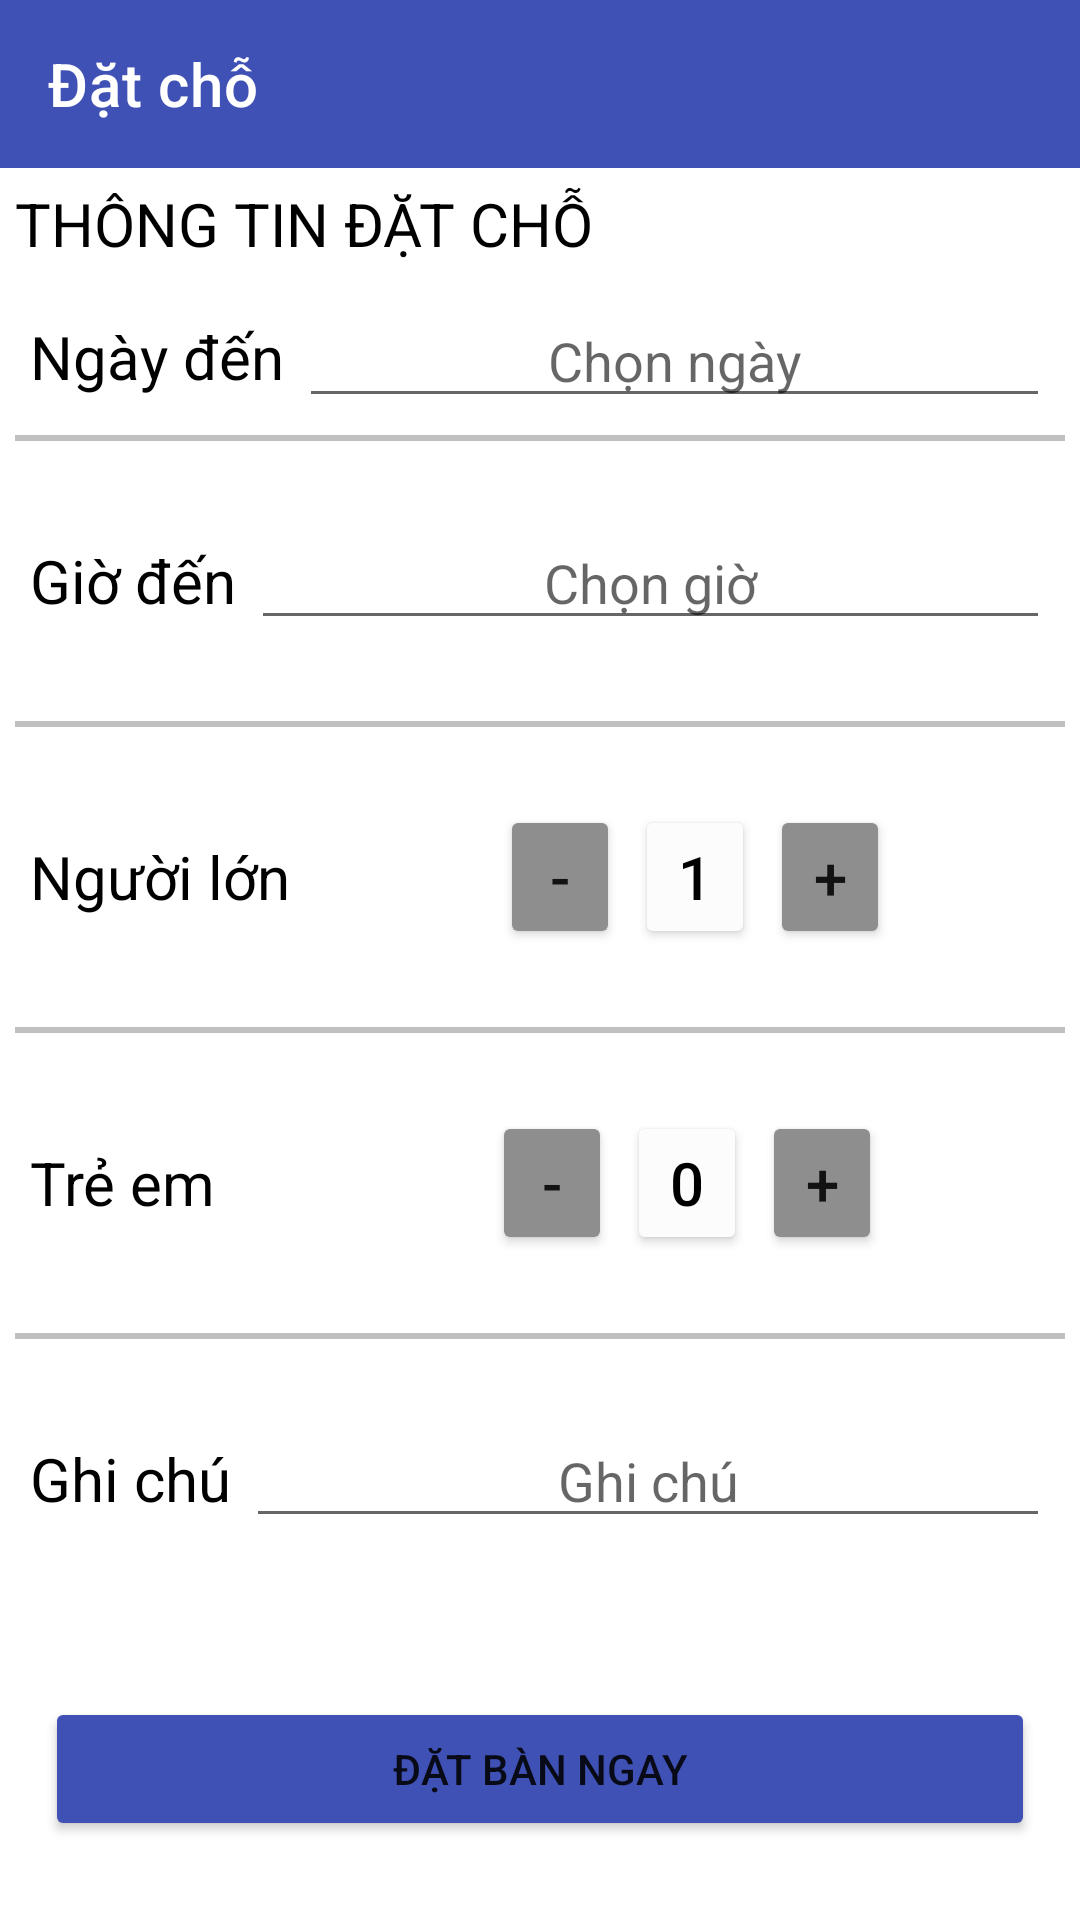

Here is an Android app screen rendered from its layout file. Give the layout XML and the strings, colors and styles it references.
<!-- AndroidManifest.xml: application theme Theme.AppDatBanOnline -->
<!-- res/layout/activity_datban.xml -->
<?xml version="1.0" encoding="utf-8"?>
<LinearLayout xmlns:android="http://schemas.android.com/apk/res/android"
    xmlns:app="http://schemas.android.com/apk/res-auto"
    xmlns:tools="http://schemas.android.com/tools"
    android:layout_width="match_parent"
    android:layout_height="match_parent"
    android:orientation="vertical"
    tools:context=".ui.datban">
    <androidx.appcompat.widget.Toolbar
        android:layout_width="match_parent"
        android:layout_height="?attr/actionBarSize"
        android:background="#3F51B5"
        app:title="Đặt chỗ"
        app:titleTextColor="#fff"/>
    <TextView
        android:layout_width="wrap_content"
        android:layout_height="wrap_content"
        android:textSize="20sp"
        android:text="THÔNG TIN ĐẶT CHỖ"
        android:textColor="#000"
        android:layout_margin="5dp"
        />
    <LinearLayout
        android:layout_width="match_parent"
        android:layout_height="match_parent"
        android:orientation="vertical"
        android:weightSum="12">
        <LinearLayout
            android:layout_weight="2"
            android:layout_width="match_parent"
            android:layout_height="0dp"
            android:layout_margin="5dp"
            android:orientation="horizontal"
            >
            <TextView
                android:layout_width="wrap_content"
                android:layout_height="match_parent"
                android:text="Ngày đến"
                android:gravity="center|left"
                android:paddingLeft="5dp"
                android:textSize="20sp"
                android:textColor="@color/black"/>
            <EditText
                android:layout_width="match_parent"
                android:layout_height="wrap_content"
                android:hint="Chọn ngày"
                android:gravity="center"
                android:id="@+id/edtngay"
                android:layout_marginLeft="5dp"
                android:layout_marginRight="5dp"/>
        </LinearLayout>
        <View
            android:layout_width="match_parent"
            android:layout_marginLeft="5dp"
            android:layout_marginRight="5dp"
            android:layout_height="2dp"
            android:background="#c0c0c0"/>
        <LinearLayout
            android:layout_weight="2"
            android:layout_width="match_parent"
            android:layout_height="wrap_content"
            android:layout_margin="5dp"
            >
            <TextView
                android:layout_width="wrap_content"
                android:layout_height="match_parent"
                android:text="Giờ đến"
                android:gravity="center|left"
                android:paddingLeft="5dp"
                android:textSize="20sp"
                android:textColor="@color/black"/>
            <EditText
                android:layout_width="match_parent"
                android:layout_height="wrap_content"
                android:hint="Chọn giờ"
                android:gravity="center"
                android:id="@+id/edtgio"
                android:layout_marginLeft="5dp"
                android:layout_marginRight="5dp"/>
        </LinearLayout>
        <View
            android:layout_width="match_parent"
            android:layout_marginLeft="5dp"
            android:layout_marginRight="5dp"
            android:layout_height="2dp"
            android:background="#c0c0c0"/>
        <LinearLayout
            android:layout_weight="2"
            android:layout_width="match_parent"
            android:layout_height="wrap_content"
            android:layout_margin="5dp"
            >
            <TextView
                android:layout_width="wrap_content"
                android:layout_height="match_parent"
                android:text="Người lớn"
                android:gravity="center|left"
                android:paddingLeft="5dp"
                android:textSize="20sp"
                android:textColor="@color/black"/>
            <Button
                android:id="@+id/btngln"
                android:layout_width="40dp"
                android:layout_height="wrap_content"
                android:text="-"
                android:textSize="20sp"
                android:backgroundTint="#8F8E8E"
                android:layout_marginLeft="70dp"/>
            <Button
                android:id="@+id/btnslnl"
                android:layout_width="40dp"
                android:layout_height="wrap_content"
                android:text="1"
                android:textColor="#000"
                android:textSize="20sp"
                android:backgroundTint="#FDFCFC"
                android:layout_marginLeft="5dp"/>
            <Button
                android:id="@+id/btntnl"
                android:layout_width="40dp"
                android:layout_height="wrap_content"
                android:text="+"
                android:textSize="20sp"
                android:backgroundTint="#8F8E8E"
                android:layout_marginLeft="5dp"/>

        </LinearLayout>
        <View
            android:layout_width="match_parent"
            android:layout_marginLeft="5dp"
            android:layout_marginRight="5dp"
            android:layout_height="2dp"
            android:background="#c0c0c0"/>
        <LinearLayout
            android:layout_weight="2"
            android:layout_width="match_parent"
            android:layout_height="wrap_content"
            android:layout_margin="5dp"
            >
            <TextView
                android:layout_width="wrap_content"
                android:layout_height="match_parent"
                android:text="Trẻ em"
                android:gravity="center|left"
                android:paddingLeft="5dp"
                android:textSize="20sp"
                android:textColor="@color/black"/>
            <Button
                android:id="@+id/btngte"
                android:layout_width="40dp"
                android:layout_height="wrap_content"
                android:text="-"
                android:textSize="20sp"
                android:backgroundTint="#8F8E8E"
                android:layout_marginLeft="92dp"/>
            <Button
                android:id="@+id/btnslte"
                android:layout_width="40dp"
                android:layout_height="wrap_content"
                android:text="0"
                android:textColor="#000"
                android:textSize="20sp"
                android:backgroundTint="#FDFCFC"
                android:layout_marginLeft="5dp"/>
            <Button
                android:id="@+id/btntte"
                android:layout_width="40dp"
                android:layout_height="wrap_content"
                android:text="+"
                android:textSize="20sp"
                android:backgroundTint="#8F8E8E"
                android:layout_marginLeft="5dp"/>
        </LinearLayout>
        <View
            android:layout_width="match_parent"
            android:layout_marginLeft="5dp"
            android:layout_marginRight="5dp"
            android:layout_height="2dp"
            android:background="#c0c0c0"/>
        <LinearLayout
            android:layout_weight="2"
            android:layout_width="match_parent"
            android:layout_height="wrap_content"
            android:layout_margin="5dp"
            >
            <TextView
                android:layout_width="wrap_content"
                android:layout_height="match_parent"
                android:text="Ghi chú"
                android:gravity="center|left"
                android:paddingLeft="5dp"
                android:textSize="20sp"
                android:textColor="@color/black"/>
            <EditText
                android:layout_width="match_parent"
                android:layout_height="wrap_content"
                android:hint="Ghi chú"
                android:gravity="center"
                android:id="@+id/edtghichu"
                android:layout_marginLeft="5dp"
                android:layout_marginRight="5dp"/>
        </LinearLayout>
        <LinearLayout
            android:layout_weight="2"
            android:layout_width="match_parent"
            android:layout_height="wrap_content"
            android:layout_margin="5dp"
            >
            <Button
                android:layout_width="match_parent"
                android:layout_height="wrap_content"
                android:text="Đặt bàn ngay"
                android:id="@+id/btndatbanngay"
                android:backgroundTint="#3F51B5"
                android:layout_gravity="center"
                android:gravity="center"
                android:layout_marginRight="10dp"
                android:layout_marginLeft="10dp"/>
        </LinearLayout>
    </LinearLayout>


</LinearLayout>
<!-- resources referenced by this layout -->
<resources>
  <style name="Theme.AppDatBanOnline" parent="Theme.MaterialComponents.DayNight.NoActionBar">
          
          <item name="colorPrimary">@color/purple_500</item>
          <item name="colorPrimaryVariant">@color/purple_700</item>
          <item name="colorOnPrimary">@color/white</item>
          
          <item name="colorSecondary">@color/teal_200</item>
          <item name="colorSecondaryVariant">@color/teal_700</item>
          <item name="colorOnSecondary">@color/black</item>
          
          <item name="android:statusBarColor" tools:targetApi="l">?attr/colorPrimaryVariant</item>
          
      </style>
  <!-- not gathered from this repository: default colours our renderer supplied (Android Studio template values) -->
  <color name="purple_500">#FF6200EE</color>
  <color name="purple_700">#FF3700B3</color>
  <color name="teal_200">#FF03DAC5</color>
  <color name="teal_700">#FF018786</color>
  <color name="black">#FF000000</color>
  <color name="white">#FFFFFFFF</color>
</resources>
